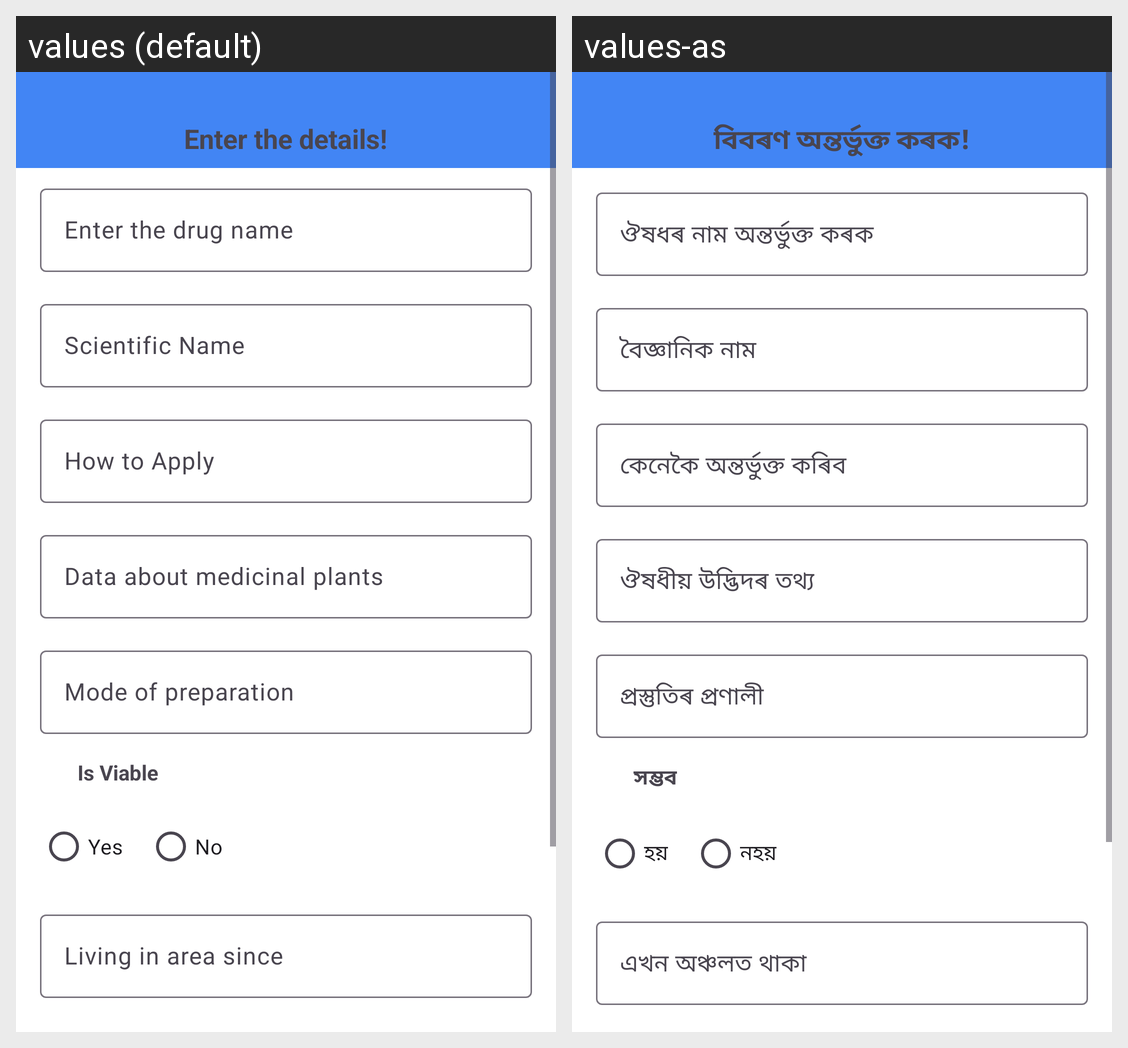

For this localized Android screen grid, give each drawn string resource with its value in every locale shown.
Android screen res/layout/activity_user_details.xml rendered under 2 locales, left to right: values (default), values-as. Device: Nexus 5 (rendered at 1080×1920; each locale shown at half size, 540×960, under a caption strip naming it); theme Theme.IndegenousMedicine2.
Strings drawn on this screen, with the default value and each locale's value (text and hints the layout hard-codes, and strings that could not be matched under every locale, appear in the picture but are not listed):

enter_details
  values: Enter the details!
  values-as: বিবৰণ অন্তৰ্ভুক্ত কৰক!

is_viable
  values: Is Viable
  values-as: সম্ভব

yes
  values: Yes
  values-as: হয়

no
  values: No
  values-as: নহয়
